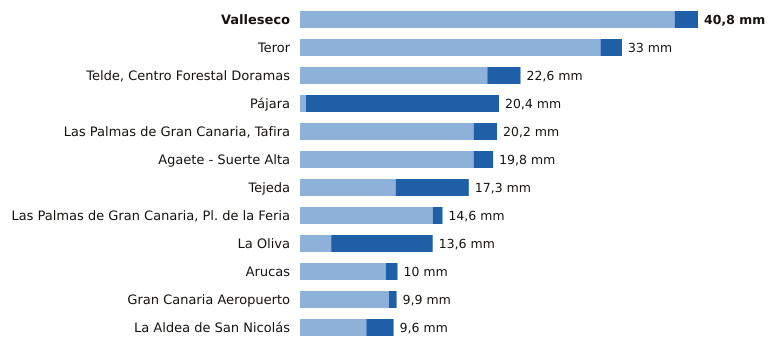

Values plotted in this chart, from the file beside it:
estacion, provincia, indicativo, mm_6_dias_anteriores, mm_hoy, mm_7_dias, horas_de_hoy
Valleseco, Las Palmas, C665T, 38.4, 2.4, 40.8, 17
Teror, Las Palmas, C656V, 30.8, 2.2, 33.0, 17
Telde, Centro Forestal Doramas, Las Palmas, C648N, 19.2, 3.4, 22.6, 18
Pájara, Las Palmas, C229J, 0.6, 19.8, 20.4, 18
Las Palmas de Gran Canaria, Tafira, Las Palmas, C658X, 17.8, 2.4, 20.2, 19
Agaete - Suerte Alta, Las Palmas, C668V, 17.8, 2.0, 19.8, 17
Tejeda, Las Palmas, C614H, 9.8, 7.5, 17.3, 19
Las Palmas de Gran Canaria, Pl. de la Fe…, Las Palmas, C659M, 13.6, 1.0, 14.6, 18
La Oliva, Las Palmas, C258K, 3.2, 10.4, 13.6, 19
Arucas, Las Palmas, C669B, 8.8, 1.2, 10.0, 17
Gran Canaria Aeropuerto, Las Palmas, C649I, 9.1, 0.8, 9.9, 19
La Aldea de San Nicolás, Las Palmas, C619Y, 6.8, 2.8, 9.6, 19
